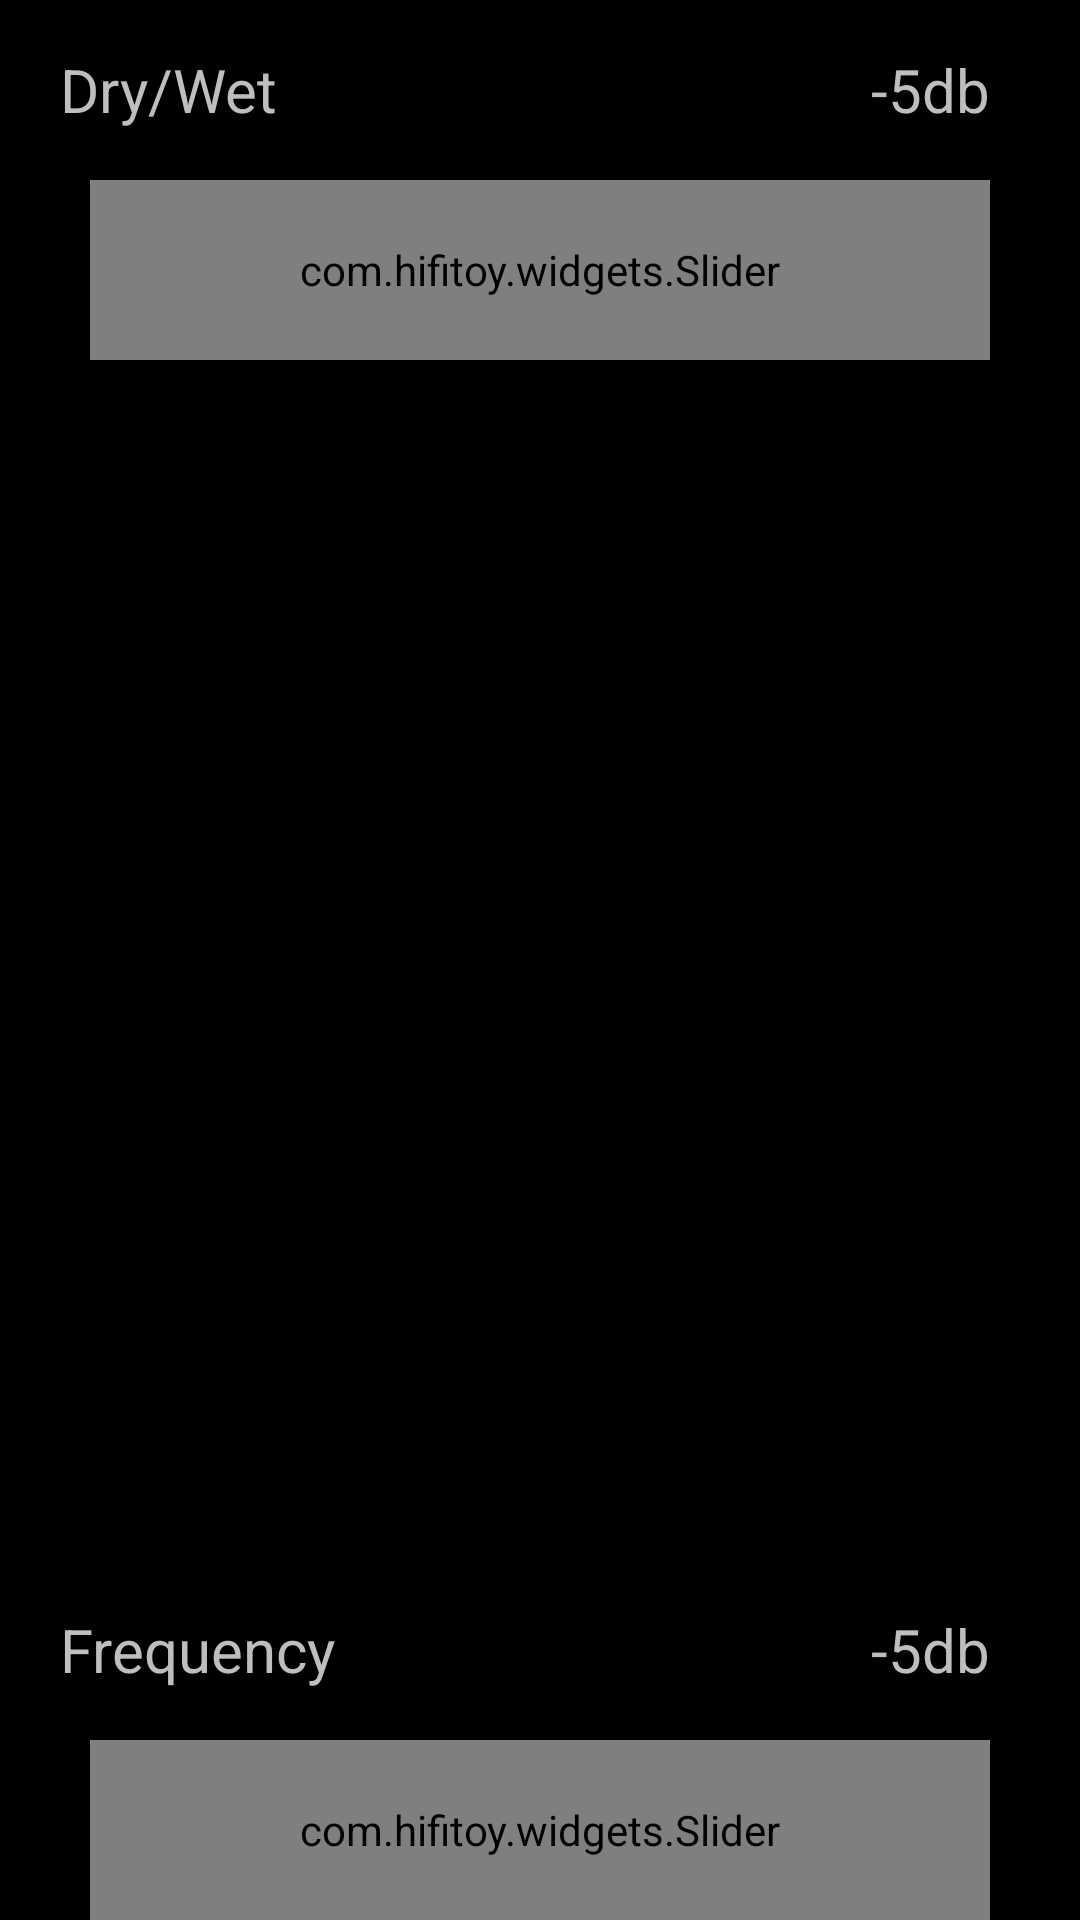

Here is an Android app screen rendered from its layout file. Give the layout XML and the strings, colors and styles it references.
<!-- AndroidManifest.xml: application theme AppTheme -->
<!-- res/layout/activity_loudness.xml -->
<?xml version="1.0" encoding="utf-8"?>
<LinearLayout
    xmlns:android="http://schemas.android.com/apk/res/android"
    android:orientation="vertical"
    android:layout_width="match_parent"
    android:layout_height="wrap_content">

    <LinearLayout
        android:layout_width="match_parent"
        android:layout_height="60dp">

        <TextView
            android:layout_width="match_parent"
            android:layout_height="wrap_content"
            android:layout_weight="1"
            android:layout_gravity="center_vertical"
            android:layout_marginLeft="20dp"
            android:text="Dry/Wet"
            android:textSize="20sp" />

        <TextView
            android:id="@+id/loudnessLabel_outl"
            android:layout_width="match_parent"
            android:layout_height="wrap_content"
            android:layout_weight="1"
            android:layout_gravity="center_vertical"
            android:layout_marginRight="30dp"
            android:text="-5db"
            android:textAlignment="textEnd"
            android:textSize="20sp" />
    </LinearLayout>

    <com.hifitoy.widgets.Slider
        android:id="@+id/loudnessSlider_outl"
        android:layout_width="match_parent"
        android:layout_height="60dp"
        android:layout_gravity="center_vertical"
        android:layout_marginLeft="30dp"
        android:layout_marginRight="30dp"
        android:max="1000"
        android:progressTint="@color/colorOrange"
        android:thumbTint="@color/colorOrange"/>

    <View
        android:layout_width="fill_parent"
        android:layout_height="10dp"
        android:layout_weight="1"
        android:paddingLeft="10dp"
        android:paddingRight="10dp" />

    <LinearLayout
        android:layout_width="match_parent"
        android:layout_height="60dp">

        <TextView
            android:layout_width="match_parent"
            android:layout_height="wrap_content"
            android:layout_weight="1"
            android:layout_gravity="center_vertical"
            android:layout_marginLeft="20dp"
            android:text="Frequency"
            android:textSize="20sp" />

        <TextView
            android:id="@+id/loudnessFreqLabel_outl"
            android:layout_width="match_parent"
            android:layout_height="wrap_content"
            android:layout_weight="1"
            android:layout_gravity="center_vertical"
            android:layout_marginRight="30dp"
            android:text="-5db"
            android:textAlignment="textEnd"
            android:textSize="20sp" />
    </LinearLayout>


    <com.hifitoy.widgets.Slider
        android:id="@+id/loudnessFreqSlider_outl"
        android:layout_width="match_parent"
        android:layout_height="60dp"
        android:layout_gravity="center_vertical"
        android:layout_marginLeft="30dp"
        android:layout_marginRight="30dp"
        android:max="1000"
        android:progressTint="@color/colorOrange"
        android:thumbTint="@color/colorOrange"/>

</LinearLayout>
<!-- resources referenced by this layout -->
<resources>
  <color name="colorOrange">#FFFF8000</color>
  <style name="AppTheme" parent="android:Theme.Holo">
          <item name="android:actionBarStyle">@style/ActionBar</item>
      </style>
  <style name="ActionBar" parent="android:Widget.Holo.ActionBar">
          <item name="android:background">@drawable/clip_off_shape</item>
      </style>
  <!-- drawable clip_off_shape (drawable) -->
  <?xml version="1.0" encoding="utf-8"?>
  <layer-list
      xmlns:android="http://schemas.android.com/apk/res/android">
      <item>
          <shape android:shape="rectangle">
              <solid android:color="#80FFFFFF" />
          </shape>
      </item>
      <item android:bottom="2dp">
          <shape android:shape="rectangle">
              <solid android:color="#FF000000" />
          </shape>
      </item>
  </layer-list>
</resources>
